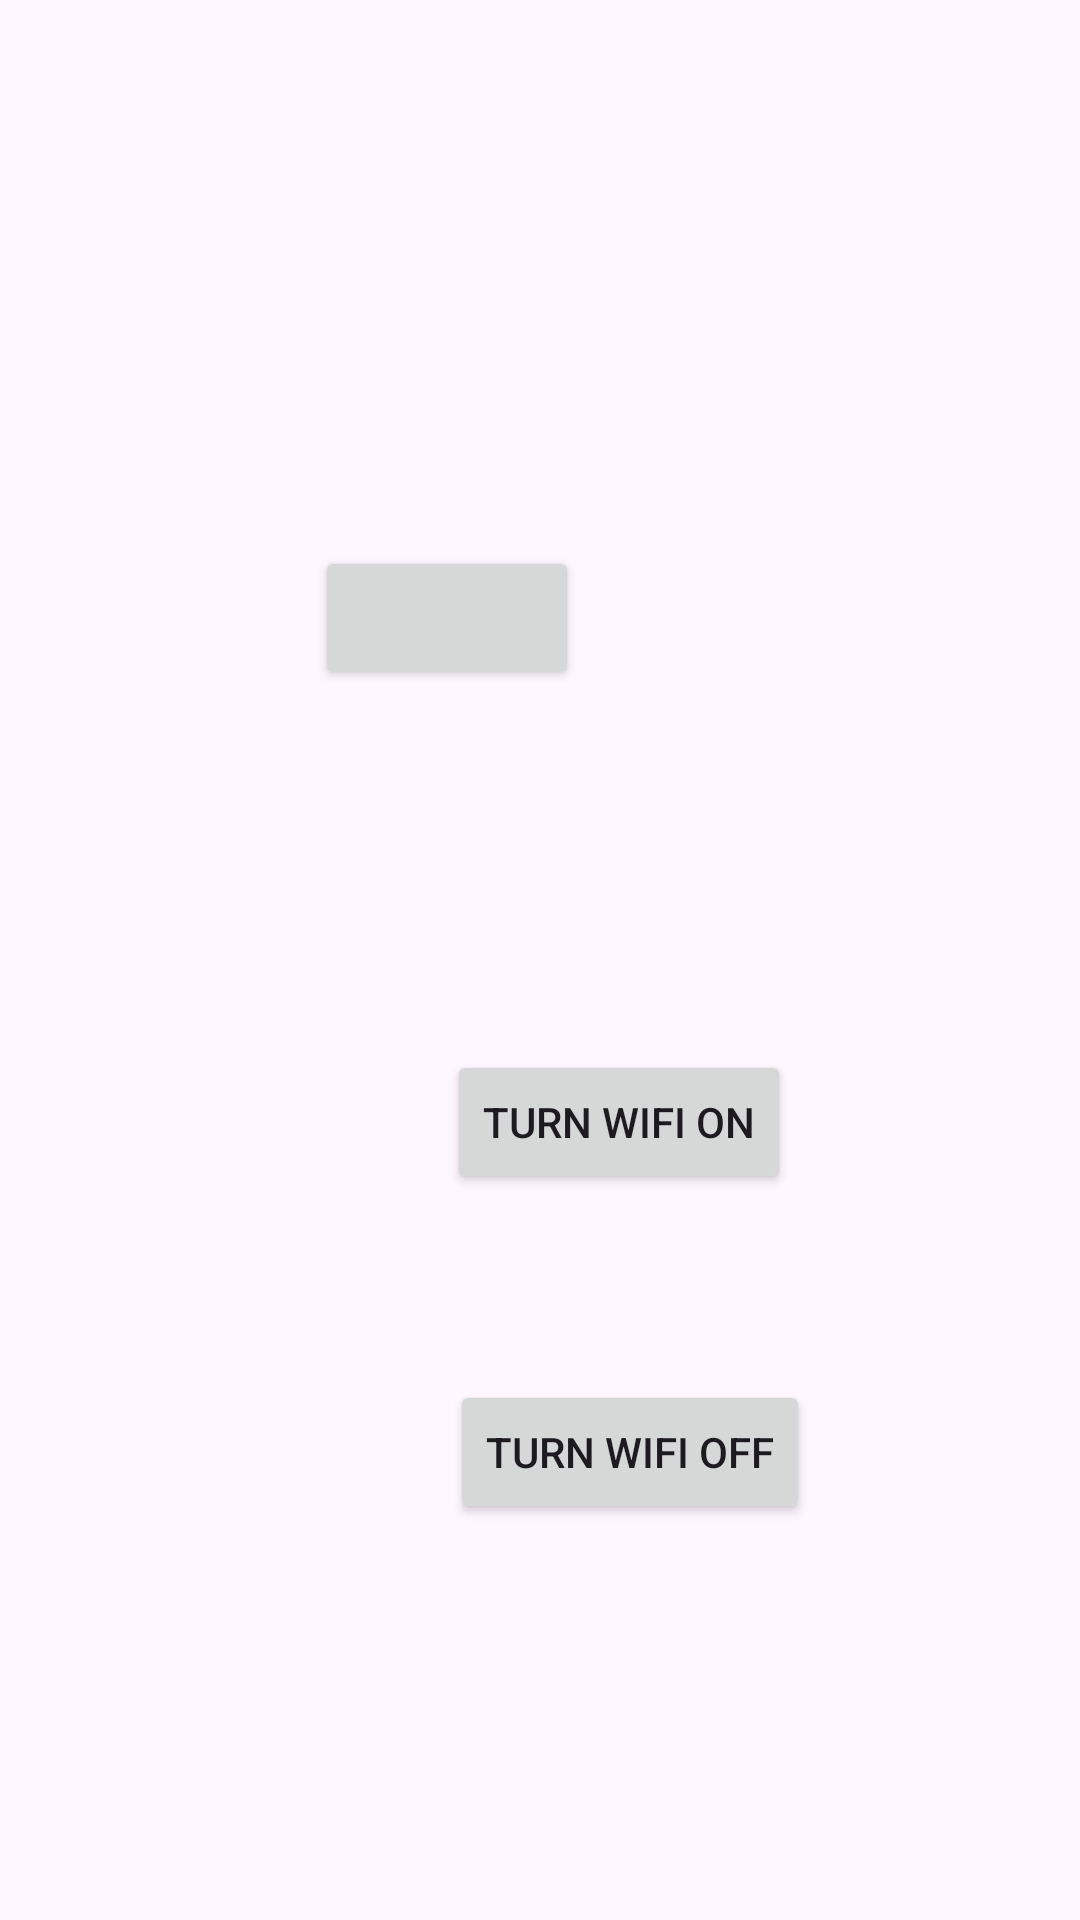

Produce the Android XML layout that renders to this screen, including the resource entries it uses.
<!-- AndroidManifest.xml: application theme Theme.Travel_Mate -->
<!-- res/layout/activity_wifi2.xml -->
<?xml version="1.0" encoding="utf-8"?>
<AbsoluteLayout xmlns:android="http://schemas.android.com/apk/res/android"
    xmlns:app="http://schemas.android.com/apk/res-auto"
    xmlns:tools="http://schemas.android.com/tools"
    android:id="@+id/main"
    android:layout_width="match_parent"
    android:layout_height="match_parent"
    tools:context=".Wifi_Bluetooth">


    <Button
        android:id="@+id/B1"
        android:layout_width="wrap_content"
        android:layout_height="wrap_content"
        android:layout_x="149dp"
        android:layout_y="350dp"
        android:text="Turn Wifi on" />


    <Button
        android:id="@+id/btnSave"
        style="@style/MaterialAlertDialog.Material3.Title.Icon"
        app:icon="@drawable/ic_search_24px"
        android:layout_width="wrap_content"
        android:layout_height="wrap_content"
        android:layout_x="105dp"
        android:layout_y="182dp"
         />

    <Button
        android:id="@+id/B2"
        android:layout_width="wrap_content"
        android:layout_height="wrap_content"
        android:layout_x="150dp"
        android:layout_y="460dp"
        android:text="Turn Wifi off" />

</AbsoluteLayout>
<!-- resources referenced by this layout -->
<resources>
  <style name="Theme.Travel_Mate" parent="Base.Theme.Travel_Mate" />
  <style name="Base.Theme.Travel_Mate" parent="Theme.Material3.DayNight.NoActionBar">
          
          
      </style>
</resources>
